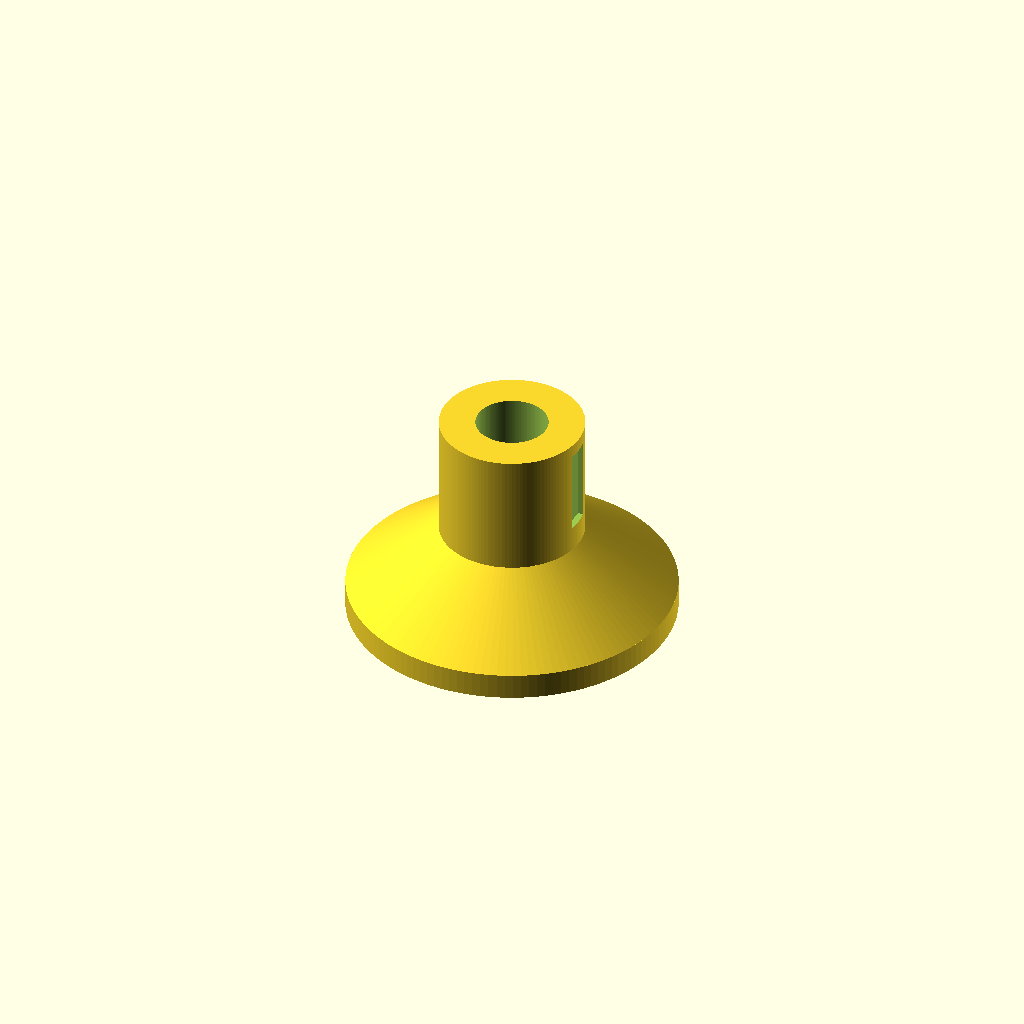
Cell 1: rendered with the file's own defaults.
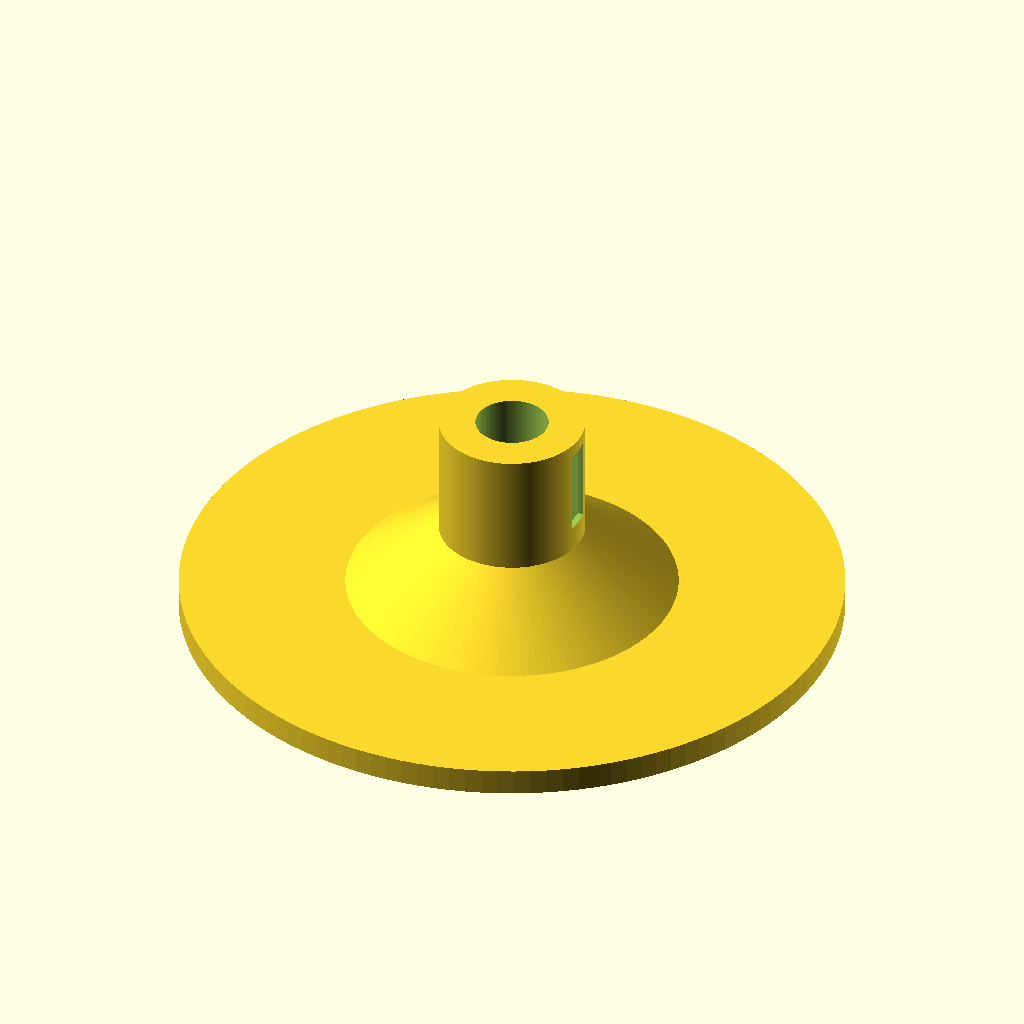
Cell 2 — base_d set to 100, the other parameters unchanged.
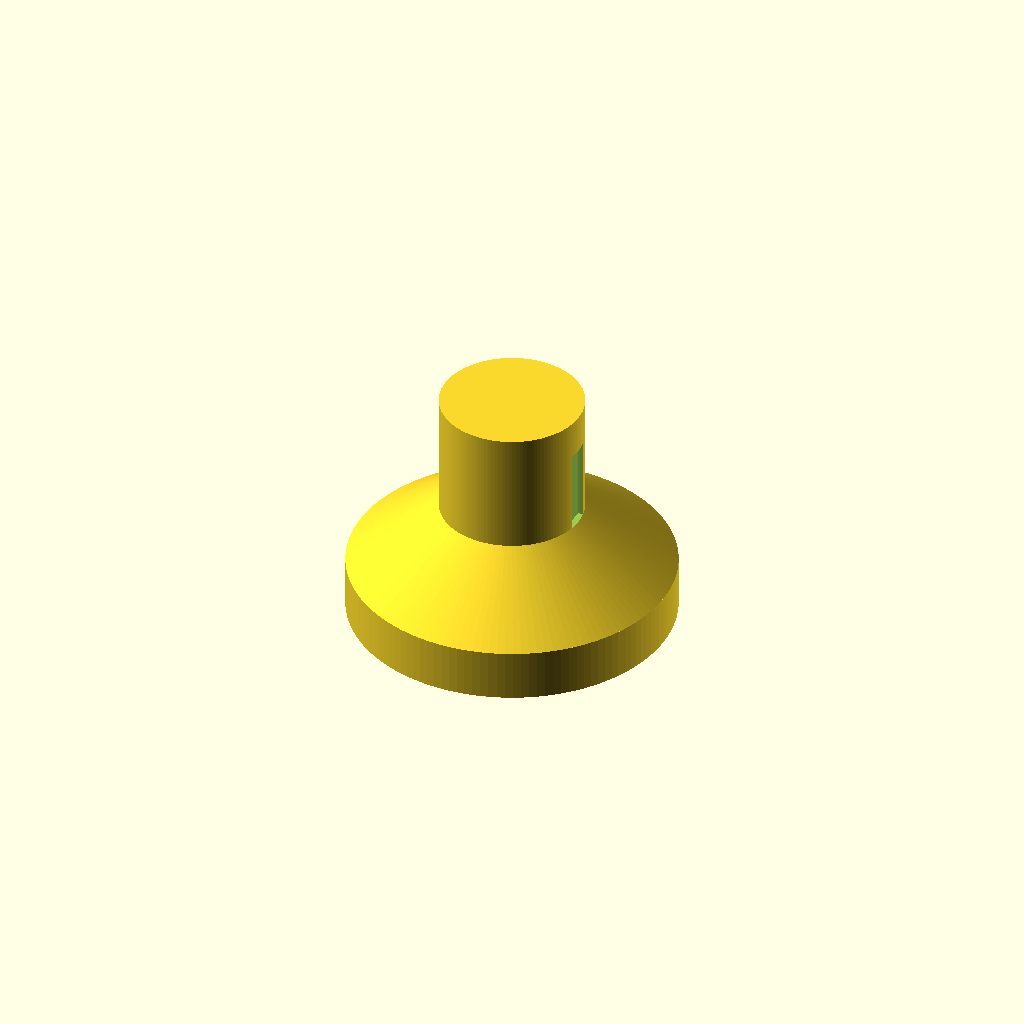
Cell 3: base_h = 8 (everything else at default).
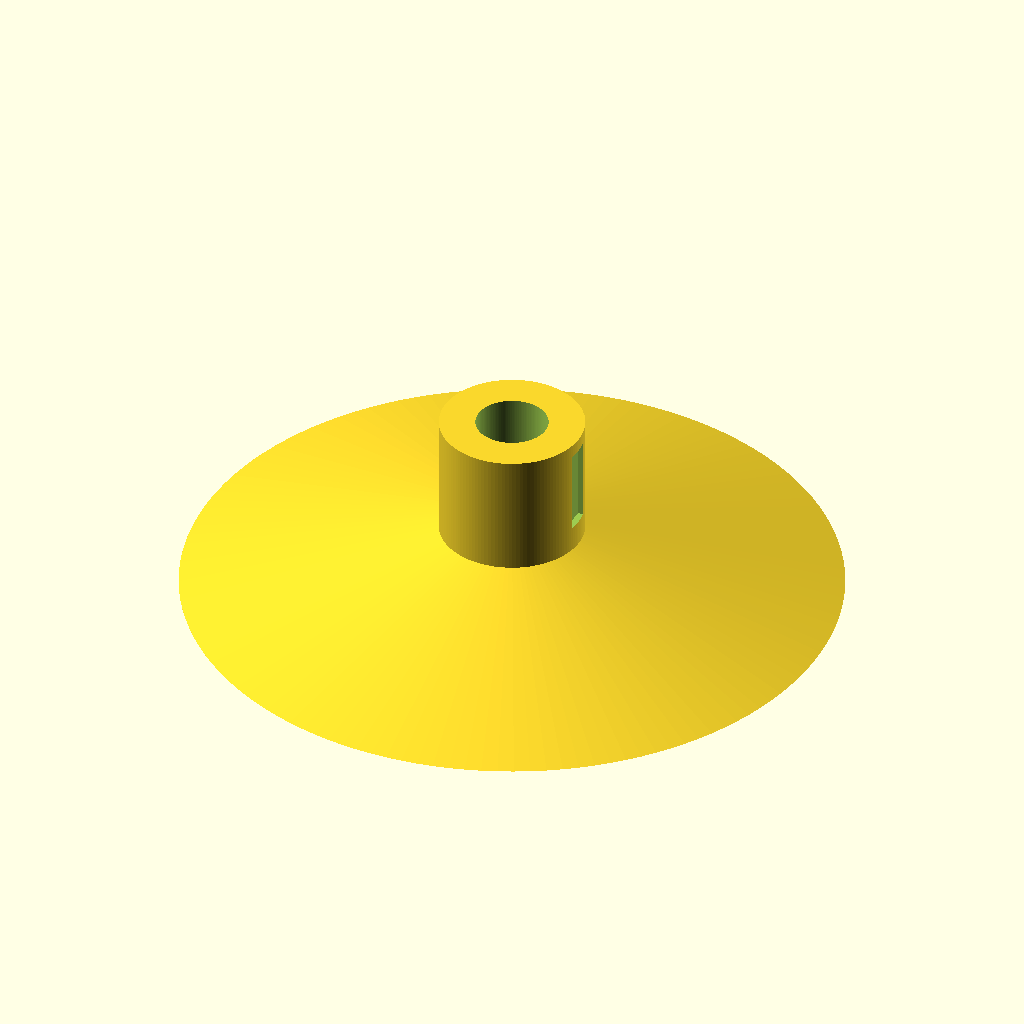
Cell 4: the same model with cone_bottom_d = 100.
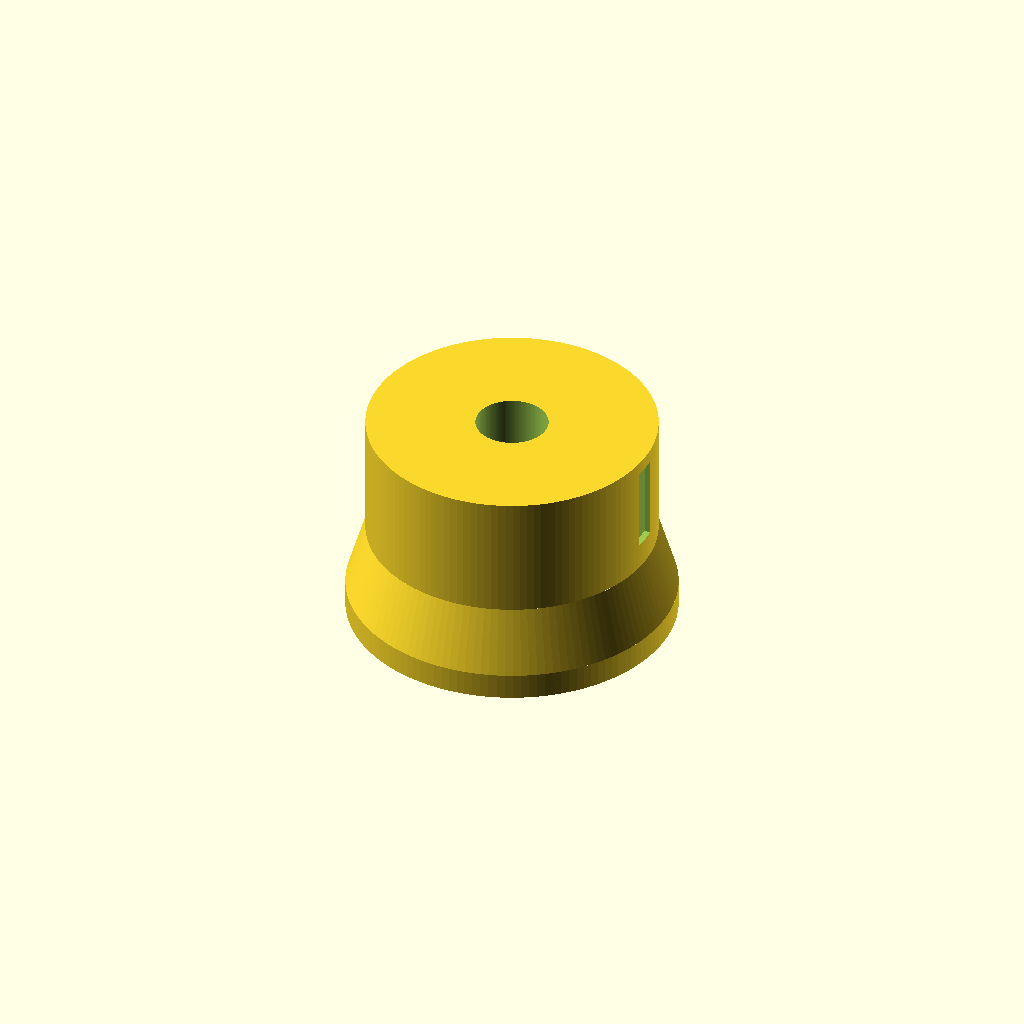
Cell 5 — cone_top_d set to 44, the other parameters unchanged.
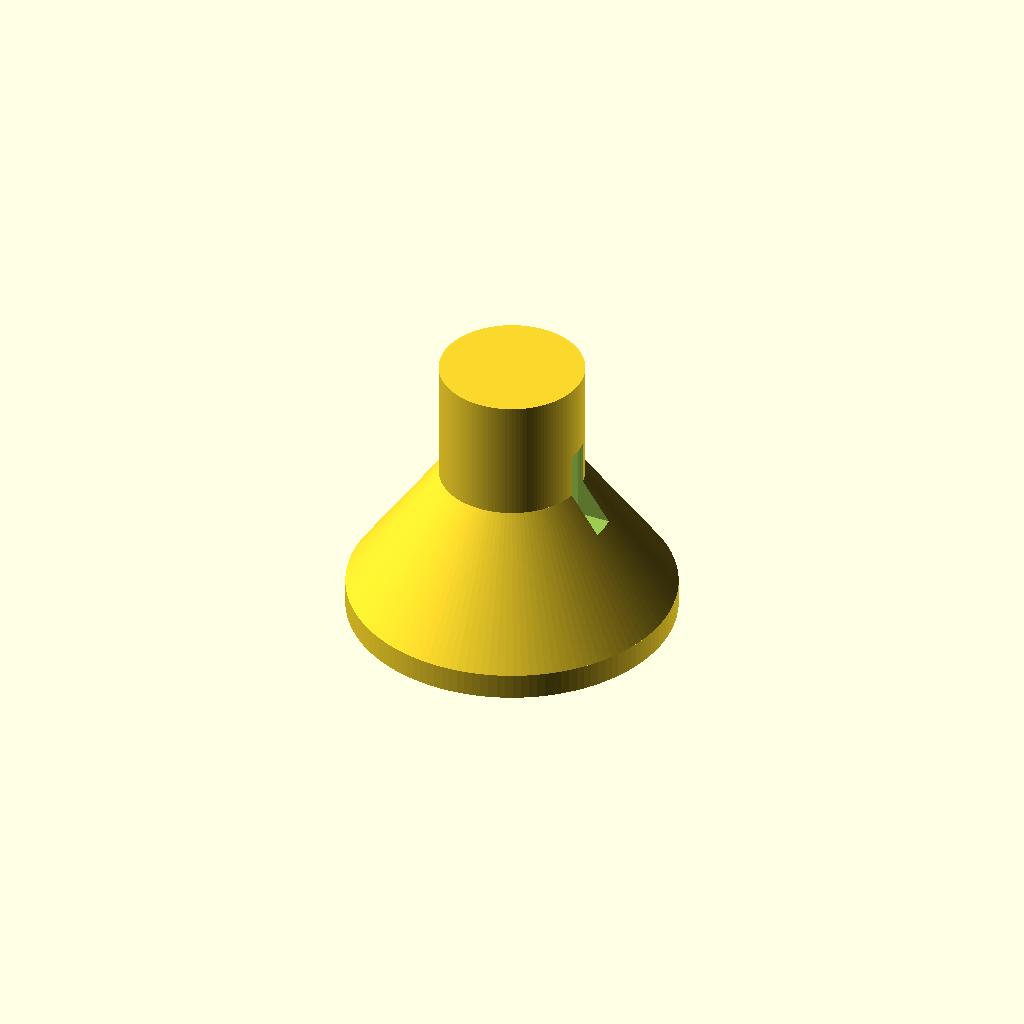
Cell 6: the same model with cone_h = 20.
One fixed orthographic camera (rotation 55°, 0°, 25°; colour scheme Cornfield) for every cell.
The OpenSCAD source (bench/heldout/harness/bench/results/r4-gemma26b-h4/code/tiiny_google_gemma-4-26B-A4B-it/microtube_balance_stand_s1_checklist_a2.scad):
// Microcentrifuge tube stand for analytical balance
// Designed to be printed standing up (Z-axis)

// --- Dimensions ---
base_d       = 50.0;    // Diameter of the base disc
base_h       = 4.0;     // Height of the base disc
cone_bottom_d = 50.0;   // Diameter at the bottom of the cone (z=4)
cone_top_d    = 22.0;   // Diameter at the top of the cone (z=14)
cone_h       = 10.0;    // Height of the cone section (14 - 4)
col_h        = 19.0;    // Height of the column section (33 - 14)
total_h      = 33.0;    // Total height of the stand

tube_seat_d  = 11.0;    // Diameter of the cylindrical seat
tube_seat_h  = 10.0;    // Height of the cylindrical seat (33 - 23)
tube_tip_d   = 3.0;     // Diameter at the tip of the internal cone
tube_tip_z   = 6.0;     // Z-coordinate where the internal cone ends
tube_tip_h   = 17.0;    // Height of the internal cone (23 - 6)

window_w     = 4.0;     // Width of the viewing window (along Y)
window_z_min  = 18.0;   // Bottom of the viewing window
window_z_max  = 30.0;   // Top of the viewing window

$fn = 128;

// --- Modeling ---

module stand_geometry() {
    union() {
        // 1. Base Disc
        cylinder(h = base_h, d = base_d);
        
        // 2. Conical Section (z=4 to z=14)
        translate([0, 0, base_h])
            cylinder(h = cone_h, d1 = cone_bottom_d, d2 = cone_top_d);
        
        // 3. Column Section (z=14 to z=33)
        translate([0, 0, base_h + cone_h])
            cylinder(h = col_h, d = cone_top_d);
    }
}

module tube_seat_cutout() {
    // 4. Cylindrical Seat (z=23 to z=33)
    // We use a small overlap to ensure a clean cut
    translate([0, 0, total_h - tube_seat_h])
        cylinder(h = tube_seat_h + 0.1, d = tube_seat_d);
    
    // 5. Internal Conical Tip (z=6 to z=23)
    // The cone narrows from 11mm at z=23 to 3mm at z=6
    translate([0, 0, tube_tip_z])
        cylinder(h = tube_tip_h + 0.1, d1 = tube_tip_d, d2 = tube_seat_d);
}

module window_cutout() {
    // 6. Viewing Window
    // Cut through the +X side. 
    // The window is 4mm wide in Y, so it spans from -2 to +2 in Y.
    // We translate to the edge of the column and extend outwards.
    // Column radius is 11mm. We use 25mm to ensure it clears the object.
    translate([cone_top_d / 2 - 1, -window_w / 2, window_z_min])
        cube([25, window_w, window_z_max - window_z_min + 1]);
}

// Final Assembly
difference() {
    stand_geometry();
    tube_seat_cutout();
    window_cutout();
}
Customizer parameters (derived from the source; name, type, default, range or options):
base_d: number, default 50
base_h: number, default 4
cone_bottom_d: number, default 50
cone_top_d: number, default 22
cone_h: number, default 10
col_h: number, default 19
total_h: number, default 33
tube_seat_d: number, default 11
tube_seat_h: number, default 10
tube_tip_d: number, default 3
tube_tip_z: number, default 6
tube_tip_h: number, default 17
window_w: number, default 4
window_z_min: number, default 18
window_z_max: number, default 30
